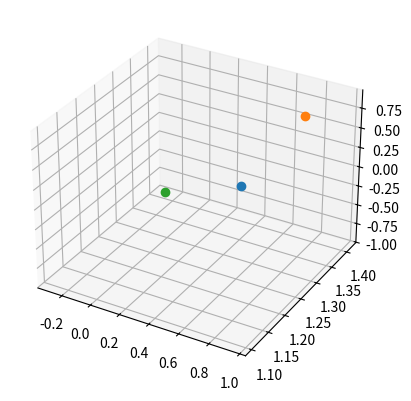

Python code for this plot:
'''
Skapa en funktion f (P ) som tar en punkt P, och först reflekterar den i
planet (genom origo) vinkelrätt mot (1, 2, 2) och sedan i planet (genom
origo) vinkelrätt mot (−1, 3, −1).
L˚at P = (1, 1, 1), och f (n)(P ) = f (f (· · · f (P ))), d.v.s. f applicerad n
g˚anger p˚a P. Plotta punkterna P, f (P ), f (f (P )), . . . , f (n)(P ) (i en 3D-
plot), d˚
''' 

import matplotlib.pyplot as plt
import numpy as np

n1 = 5
n2=20
n3=100
x1 = np.array([1,2,2])
x2 = np.array([-1,3,-1])
P = np.array([1,1,1])
E= None

def reflect(P, n):
    # y = x - 2 * ((x * n) / |n|^2) * n [2]
    return P - 2*(np.dot(P, n) / np.dot(n, n))*n

    
def f(P):
    P = reflect(P, x1)
    return reflect(P, x2)

def loop(n, P):
    for i in range(n):
        P = f(P)
    return P
    
fig=plt.figure()
ax=fig.add_subplot(projection="3d")
P1= loop(n1, P)    
ax.plot3D(P1[0],P1[1],P1[2], '-o')
P2= loop(n2, P)    
ax.plot3D(P2[0],P2[1],P2[2], '-o')
P3= loop(n3, P)    
ax.plot3D(P3[0],P3[1],P3[2], '-o')
plt.show()
    